Photos from the image-classification dataset "dataset" in the GitHub repository MasieroGiacomo/Project. Its 2 classes are: human, not human.

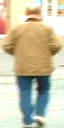
Label: human

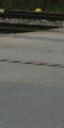
Label: not human

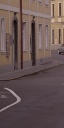
Label: not human

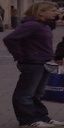
Label: human

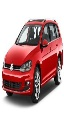
Label: not human

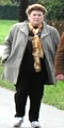
Label: human
